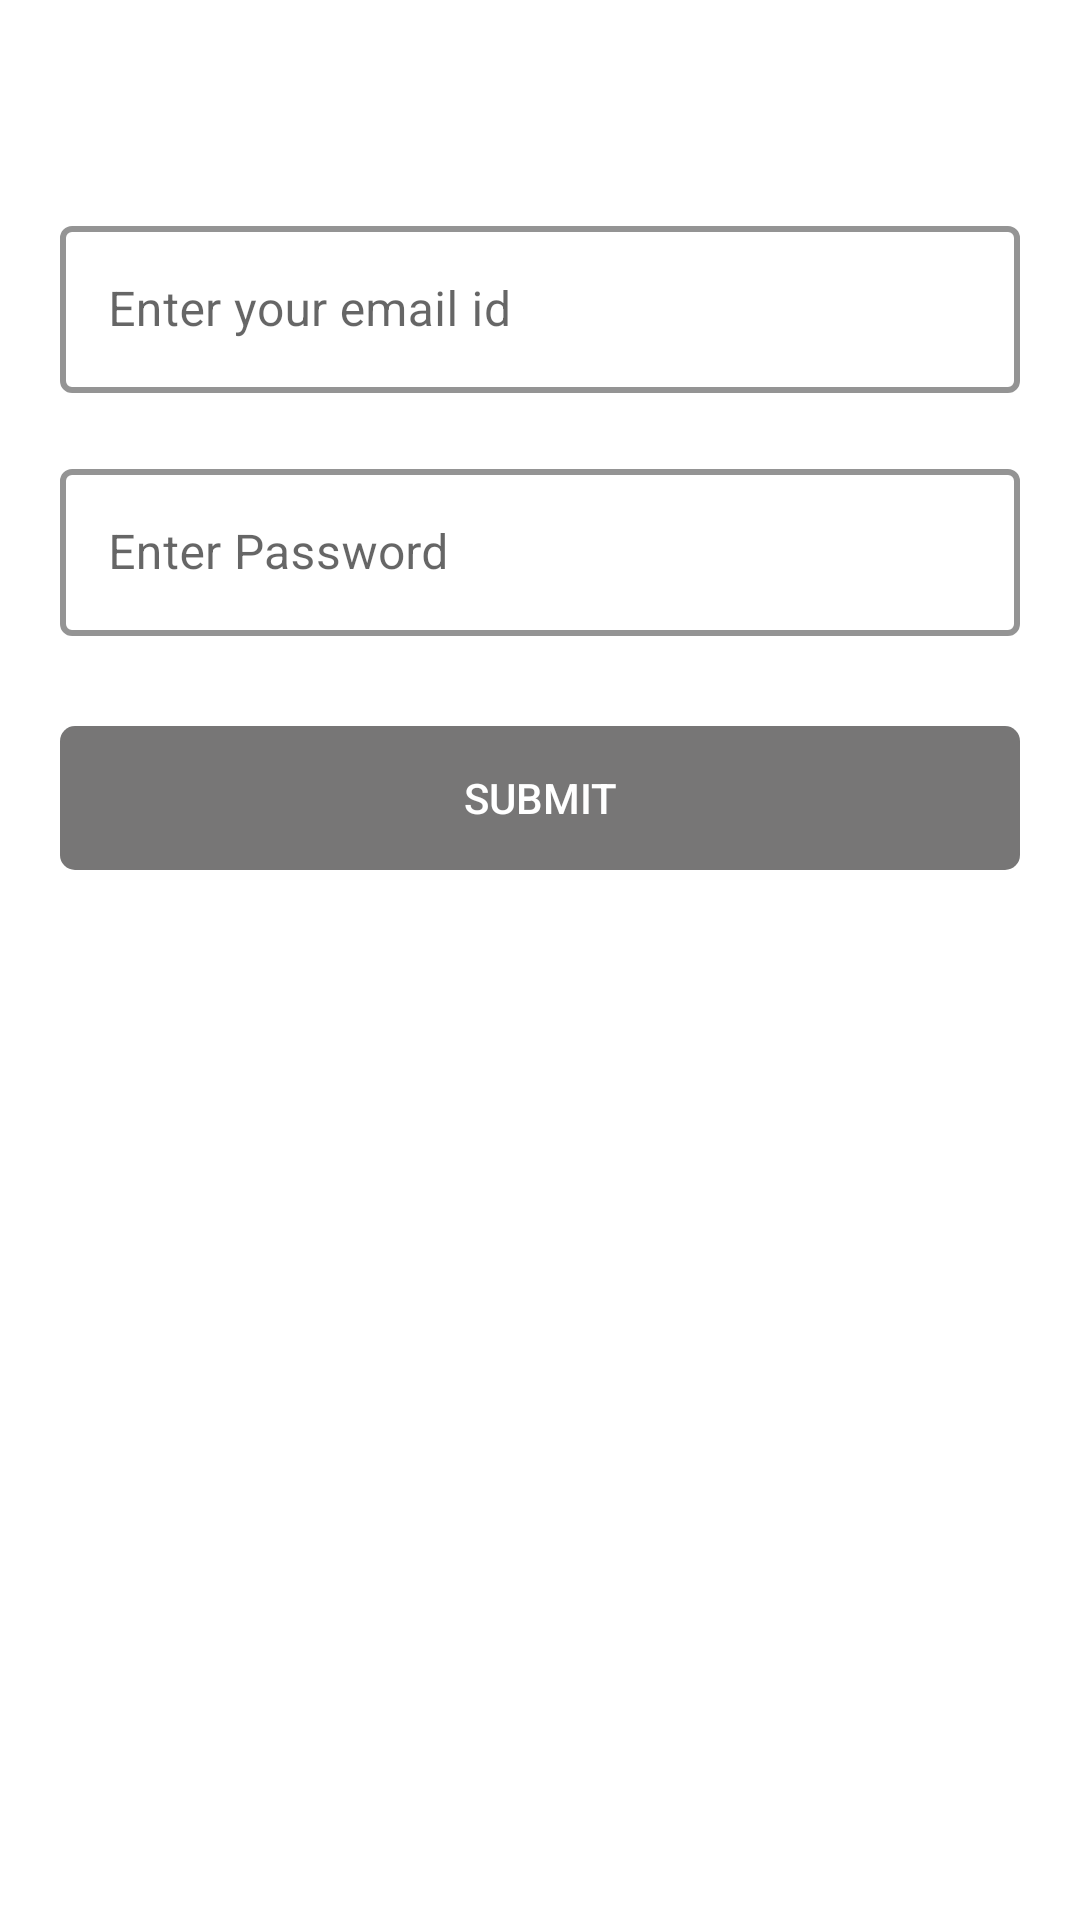

The Android layout XML behind this screen, and the referenced resources:
<!-- AndroidManifest.xml: application theme Theme.MovieBank -->
<!-- res/layout/fragment_login.xml -->
<?xml version="1.0" encoding="utf-8"?>
<androidx.constraintlayout.widget.ConstraintLayout xmlns:android="http://schemas.android.com/apk/res/android"
    xmlns:app="http://schemas.android.com/apk/res-auto"
    xmlns:tools="http://schemas.android.com/tools"
    android:layout_width="match_parent"
    android:layout_height="match_parent"
    android:padding="@dimen/dim_20_dp"
    tools:context=".MainActivity">

    <com.google.android.material.textfield.TextInputLayout
        android:id="@+id/til_email"
        style="@style/outlineBox"
        android:layout_width="match_parent"
        android:layout_height="wrap_content"
        android:layout_marginTop="@dimen/dim_50_dp"
        app:layout_constraintEnd_toEndOf="parent"
        app:layout_constraintStart_toStartOf="parent"
        app:layout_constraintTop_toTopOf="parent">

        <androidx.appcompat.widget.AppCompatEditText
            android:id="@+id/et_email"
            android:layout_width="match_parent"
            android:layout_height="wrap_content"
            android:layout_weight="1"
            android:ems="10"
            android:inputType="textEmailAddress"
            android:hint="@string/enter_email"/>
    </com.google.android.material.textfield.TextInputLayout>

    <com.google.android.material.textfield.TextInputLayout
        android:id="@+id/til_password"
        style="@style/outlineBox"
        android:layout_width="match_parent"
        android:layout_height="wrap_content"
        android:layout_marginTop="@dimen/dim_20_dp"
        app:layout_constraintEnd_toEndOf="parent"
        app:layout_constraintStart_toStartOf="parent"
        app:layout_constraintTop_toBottomOf="@+id/til_email">


        <androidx.appcompat.widget.AppCompatEditText
            android:id="@+id/et_password"
            android:layout_width="match_parent"
            android:layout_height="wrap_content"
            android:layout_weight="1"
            android:ems="10"
            android:inputType="textPassword"
            android:hint="@string/enter_password"/>
    </com.google.android.material.textfield.TextInputLayout>

    <androidx.appcompat.widget.AppCompatButton
        android:id="@+id/btn_submit"
        android:layout_width="match_parent"
        android:layout_height="wrap_content"
        android:background="@drawable/btn_background"
        android:layout_marginTop="@dimen/dim_30_dp"
        android:text="@string/submit"
        android:textColor="@color/white"
        android:enabled="false"
        app:layout_constraintEnd_toEndOf="parent"
        app:layout_constraintStart_toStartOf="parent"
        app:layout_constraintTop_toBottomOf="@+id/til_password"/>

</androidx.constraintlayout.widget.ConstraintLayout>
<!-- resources referenced by this layout -->
<resources>
  <color name="white">#FFFFFFFF</color>
  <dimen name="dim_20_dp">20dp</dimen>
  <dimen name="dim_30_dp">30dp</dimen>
  <dimen name="dim_50_dp">50dp</dimen>
  <!-- drawable btn_background (drawable) -->
  <?xml version="1.0" encoding="utf-8"?>
  <selector xmlns:android="http://schemas.android.com/apk/res/android">
      <item android:state_enabled="false" android:drawable="@drawable/grey_button"/>
      <item android:state_pressed="true" android:drawable="@drawable/purple_button"/>
      <item android:drawable="@drawable/purple_button"/>
  </selector>
  <string name="enter_email">Enter your email id</string>
  <string name="enter_password">Enter Password</string>
  <string name="submit">Submit</string>
  <style name="outlineBox" parent="Widget.MaterialComponents.TextInputLayout.OutlinedBox">
          <item name="boxStrokeColor">@color/purple_500</item>
          <item name="boxStrokeWidth">@dimen/dim_2_dp</item>
          <item name="errorTextColor">@color/red</item>
          <item name="android:minHeight">@dimen/dim_50_dp</item>
      </style>
  <style name="Theme.MovieBank" parent="Theme.MaterialComponents.DayNight.DarkActionBar">
          
          <item name="colorPrimary">@color/purple_500</item>
          <item name="colorPrimaryVariant">@color/purple_700</item>
          <item name="colorOnPrimary">@color/white</item>
          
          <item name="colorSecondary">@color/teal_200</item>
          <item name="colorSecondaryVariant">@color/teal_700</item>
          <item name="colorOnSecondary">@color/black</item>
          
          <item name="android:statusBarColor" tools:targetApi="l">?attr/colorPrimaryVariant</item>
          
      </style>
  <!-- drawable grey_button (drawable) -->
  <?xml version="1.0" encoding="utf-8"?>
  <shape xmlns:android="http://schemas.android.com/apk/res/android"
      android:shape="rectangle">
      <solid android:color="@color/disable_gray"/>
      <corners android:radius="@dimen/dim_5_dp"/>
  
  </shape>
  <!-- drawable purple_button (drawable) -->
  <?xml version="1.0" encoding="utf-8"?>
  <shape xmlns:android="http://schemas.android.com/apk/res/android"
      android:shape="rectangle">
      <solid android:color="@color/purple_500"/>
      <corners android:radius="@dimen/dim_5_dp"/>
  
  </shape>
  <color name="purple_500">#FF6200EE</color>
  <dimen name="dim_2_dp">2dp</dimen>
  <color name="red">#D50032</color>
  <color name="purple_700">#FF3700B3</color>
  <color name="teal_200">#FF03DAC5</color>
  <color name="teal_700">#FF018786</color>
  <color name="black">#FF000000</color>
  <color name="disable_gray">#777676</color>
  <dimen name="dim_5_dp">5dp</dimen>
</resources>
